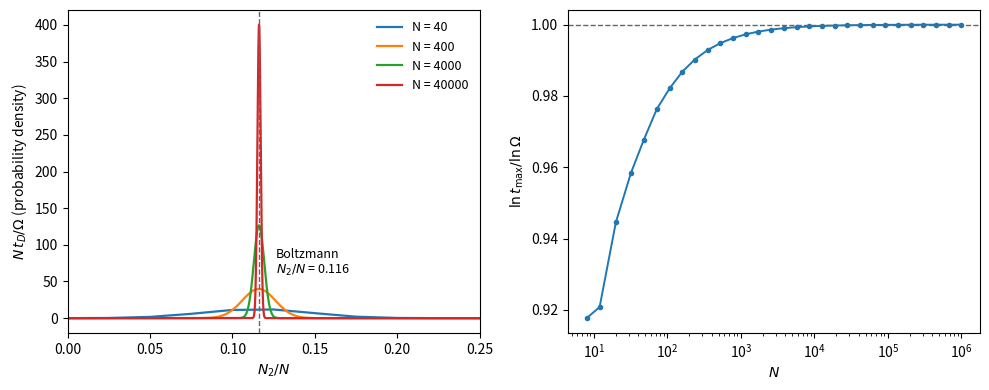

Write the Python code that produced this figure.
"""Dominance of the most probable distribution.

N distinguishable particles on three non-degenerate, equally spaced levels (0, e, 2e)
with total energy U = M e and M = N/2. A distribution is fixed by j = N_2:
N_1 = M - 2j, N_0 = N - M + j, and t_D = N! / (N_0! N_1! N_2!).
Left: t_D / Omega against N_2 / N for growing N (exact log-gamma arithmetic); the dashed
line marks the Boltzmann prediction N_2 / N = x^2 / (1 + x + x^2), with x = exp(-e/kT)
fixed by the mean energy. Right: ln t_max / ln Omega approaches 1.
"""

import numpy as np
import matplotlib.pyplot as plt
from scipy.special import gammaln
from scipy.optimize import brentq

x_b = brentq(lambda x: (x + 2 * x**2) / (1 + x + x**2) - 0.5, 1e-6, 1.0)
f2_b = x_b**2 / (1 + x_b + x_b**2)


def log_t(n):
    m = n // 2
    j = np.arange(0, m // 2 + 1)
    n1, n0 = m - 2 * j, n - m + j
    lt = gammaln(n + 1) - gammaln(n0 + 1) - gammaln(n1 + 1) - gammaln(j + 1)
    return j, lt


fig, (a1, a2) = plt.subplots(1, 2, figsize=(10, 4))
for n, c in zip([40, 400, 4000, 40000], ["C0", "C1", "C2", "C3"]):
    j, lt = log_t(n)
    log_omega = lt.max() + np.log(np.exp(lt - lt.max()).sum())
    a1.plot(j / n, np.exp(lt - log_omega) * n, color=c, lw=1.6, label=f"N = {n}")
a1.axvline(f2_b, color="0.4", ls="--", lw=1)
a1.annotate("Boltzmann\n" + rf"$N_2/N$ = {f2_b:.3f}", (f2_b + 0.01, 60), fontsize=9)
a1.set_xlim(0, 0.25)
a1.set_xlabel(r"$N_2/N$")
a1.set_ylabel(r"$N\,t_D/\Omega$ (probability density)")
a1.legend(frameon=False, fontsize=9)

ns = np.unique(np.logspace(1, 6, 30).astype(int) // 4 * 4)
ratio = []
for n in ns:
    j, lt = log_t(int(n))
    log_omega = lt.max() + np.log(np.exp(lt - lt.max()).sum())
    ratio.append(lt.max() / log_omega)
a2.semilogx(ns, ratio, "o-", color="C0", ms=3, lw=1.4)
a2.axhline(1, color="0.4", ls="--", lw=1)
a2.set_xlabel(r"$N$")
a2.set_ylabel(r"$\ln t_{\max}/\ln\Omega$")
fig.tight_layout()
